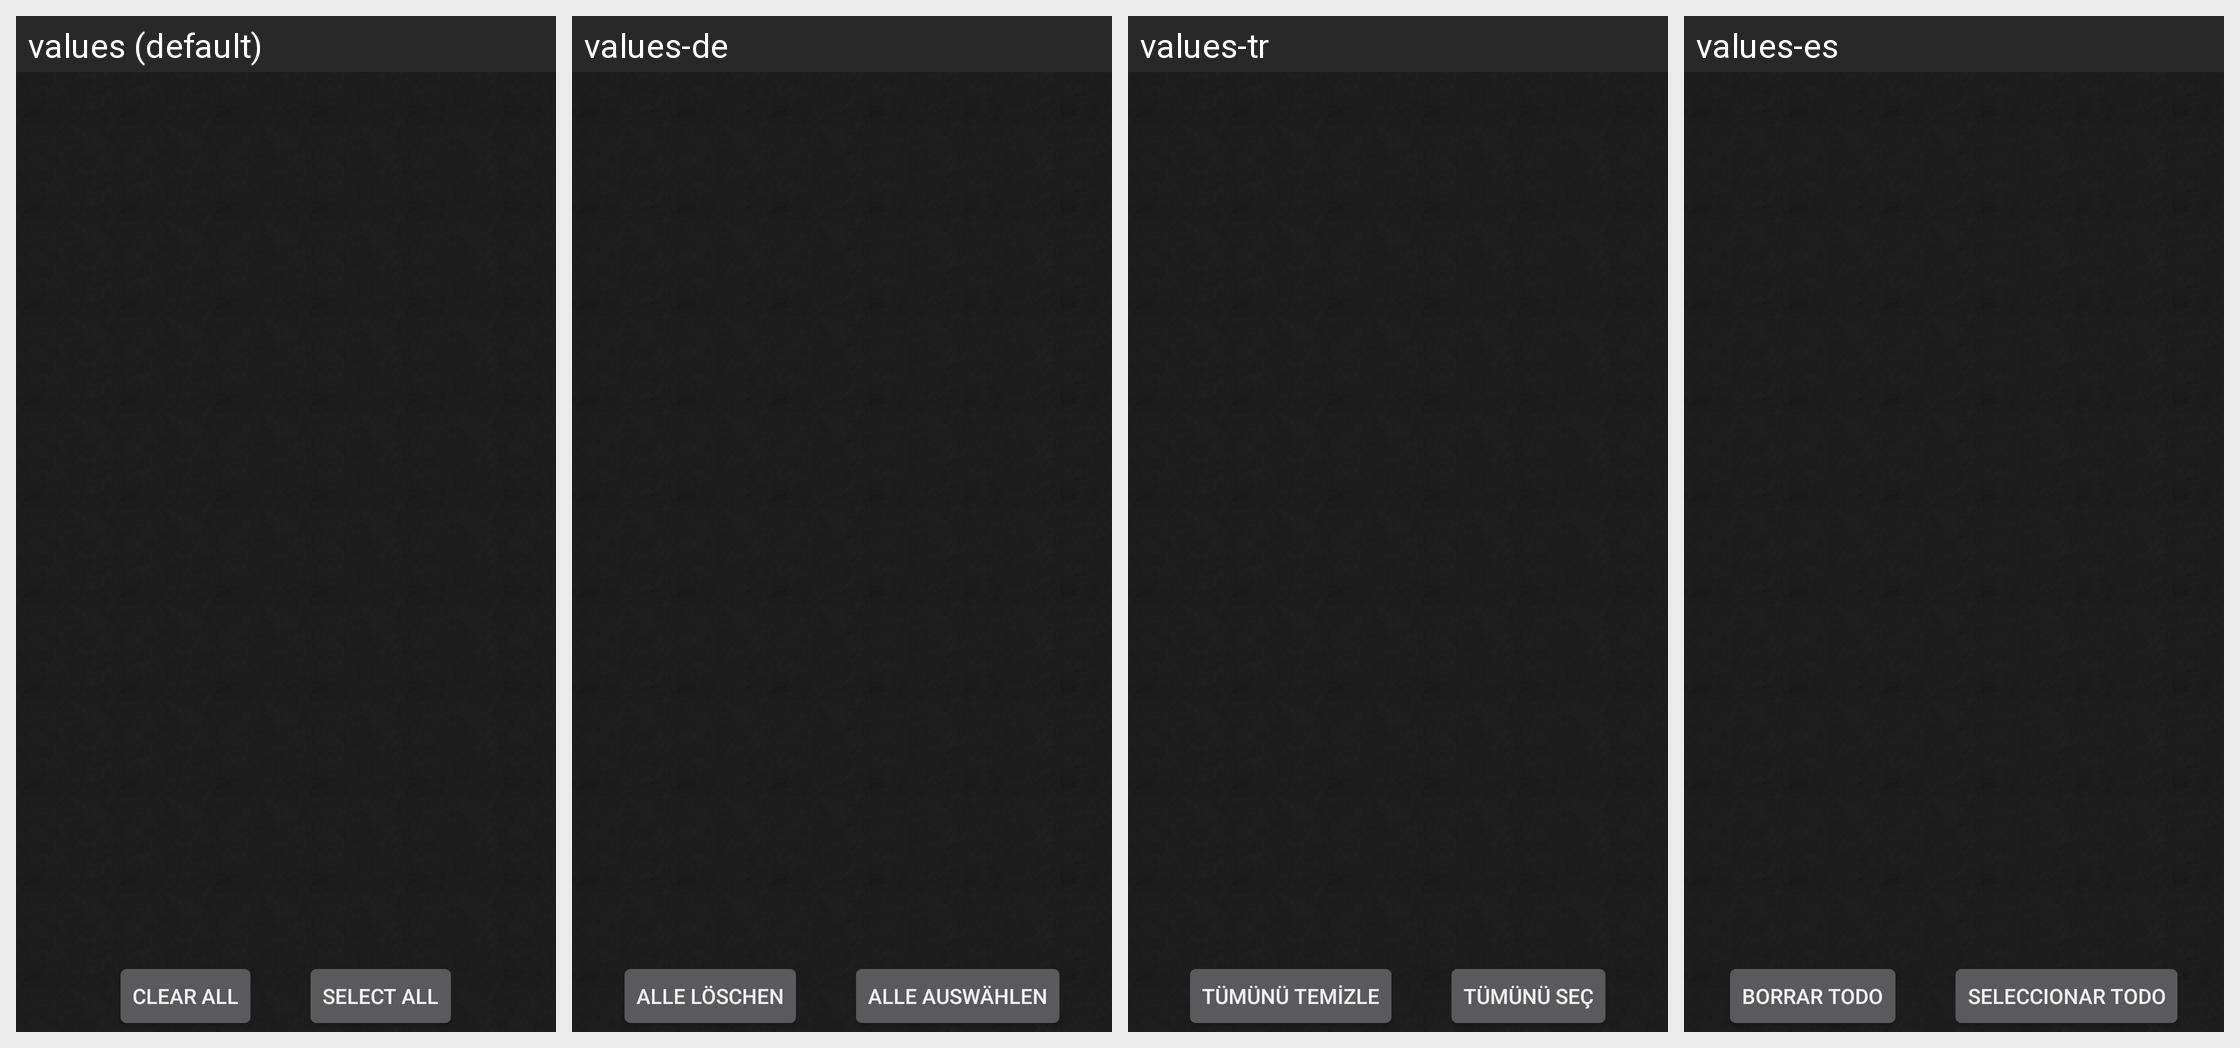

For this localized Android screen grid, give each drawn string resource with its value in every locale shown.
Android screen res/layout/app_list.xml rendered under 4 locales, left to right: values (default), values-de, values-tr, values-es. Device: Nexus 5 (rendered at 1080×1920; each locale shown at half size, 540×960, under a caption strip naming it); theme AppTheme.
Other locales in the repository, not shown: values-ar, values-da, values-el, values-fa, values-fr, values-hi, values-pt, values-sv.
Strings drawn on this screen, with the default value and each locale's value (text and hints the layout hard-codes, and strings that could not be matched under every locale, appear in the picture but are not listed):

clear_all_button
  values: Clear All
  values-de: Alle löschen
  values-tr: Tümünü Temizle
  values-es: Borrar todo

select_all_button
  values: Select All
  values-de: Alle auswählen
  values-tr: Tümünü Seç
  values-es: Seleccionar todo
